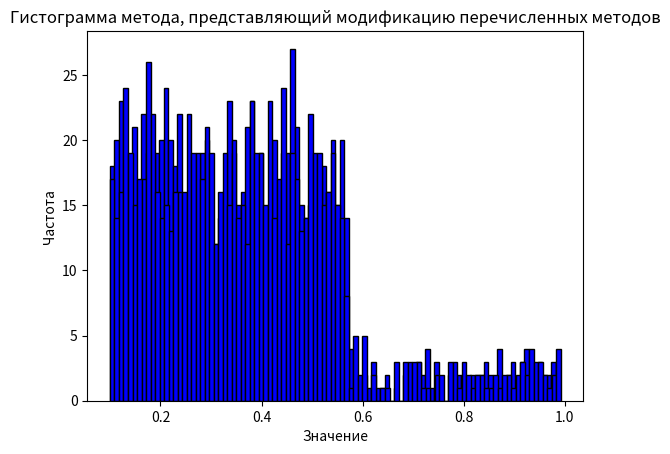

This figure's Python source:
import numpy as np
import matplotlib.pyplot as plt


# Метод квадратов
def method_square(num, n):
    # Массив полученных чисел
    random_number = np.array([])
    capacity = len(num)  # Разрядность числа
    for i in range(n):

        num_2 = str(pow(int(num), 2))  # Число в квадрате

        # Добавление незначущих нулей
        while len(num_2) != capacity * 2:
            num_2 = "0" + num_2

        # Выделяем n средних разрядов
        if capacity % 2 == 0:
            new_num = num_2[int(capacity - capacity / 2):int(capacity + capacity / 2)]  # Если четное число разрядов
        else:
            new_num = num_2[int(capacity - capacity / 2):int(capacity + capacity / 2)]

        # Добавляем случайное число,
        # равномерно распределённое в интервале (0; 1);
        random_number = np.append(random_number, int(new_num) * pow(10, -capacity))

        num = new_num

    plt.hist(random_number, color='blue', edgecolor='black',
             bins=int(n / 10))

    plt.title('Гистограмма метода квадратов')
    plt.xlabel('Значение')
    plt.ylabel('Частота')
    plt.show()

    return random_number


# Метод произведений
def method_compasion(num, core, n):
    # Массив полученных чисел
    random_number = np.array([])
    capacity = len(num)  # Разрядность числа
    for i in range(n):

        num_2 = str(int(num) * core)  # Число на ядро

        # Добавление незначущих нулей
        while len(num_2) != capacity * 2:
            num_2 = "0" + num_2

        # Выделяем n средних разрядов
        if capacity % 2 == 0:
            new_num = num_2[int(capacity - capacity / 2):int(capacity + capacity / 2)]  # Если четное число разрядов
        else:
            new_num = num_2[int(capacity - capacity / 2):int(capacity + capacity / 2)]

        # Добавляем случайное число,
        # равномерно распределённое в интервале (0; 1);
        random_number = np.append(random_number, int(new_num) * pow(10, -capacity))

        num = num_2[-capacity:]

    plt.hist(random_number, color='blue', edgecolor='black',
             bins=int(n / 10))

    plt.title('Гистограмма метода произведений')
    plt.xlabel('Значение')
    plt.ylabel('Частота')
    plt.show()

    return random_number


# Мультипликативный конгруэнтный метод
def multiplicative_congruent_method(num, multiplier, divider, n):
    # Массив полученных чисел
    random_number = np.array([])
    capacity = len(str(num))  # Разрядность числа
    for i in range(n):
        new_num = (num * multiplier + 0) % divider  # Число на множитель и получаем остаток
        capacity = len(str(num))
        # Добавляем случайное число,
        # равномерно распределённое в интервале (0; 1);
        pull = len(str(new_num))
        random_number = np.append(random_number, new_num * pow(10, -pull))

        num = new_num
    plt.hist(random_number, color='blue', edgecolor='black',
             bins=int(n / 10))

    plt.title('Гистограмма мультипликативного конгруэнтного метода')
    plt.xlabel('Значение')
    plt.ylabel('Частота')
    plt.show()

    return random_number


# методы, представляющие модификации перечисленных методов
def multiplicative_congruent_method_modification(num, multiplier, divider, n, u):
    # Массив полученных чисел
    random_number = np.array([])
    capacity = len(str(num))  # Разрядность числа
    for i in range(n):
        new_num = ((num * multiplier) + u) % divider  # Число на множитель и получаем остаток
        capacity = len(str(num))
        # Добавляем случайное число,
        # равномерно распределённое в интервале (0; 1);
        pull = len(str(new_num))
        random_number = np.append(random_number, new_num * pow(10, -pull))

        num = new_num

    plt.hist(random_number, color='blue', edgecolor='black',
             bins=int(n / 10))

    plt.title('Гистограмма метода, представляющий модификацию перечисленных методов')
    plt.xlabel('Значение')
    plt.ylabel('Частота')
    plt.show()

    return random_number


def main():
    n = 1000  # Количество повторений
    # num = 7153 # Исходное число
    # method_square(str(num), n)
    #
    # num = 3729  # Исходное число
    # core = 5167 # Ядро
    # method_compasion(str(num), core, n)

    num = 1357 # Исходное число
    multiplier = 1357 # Множитель
    divider = 5689 # Делитель
    multiplicative_congruent_method(num, multiplier, divider, n)

    num = 1357  # Исходное число
    multiplier = 1357  # Множитель
    divider = 5689  # Делитель
    u = 39999999999999999  # Аддитивная константа
    multiplicative_congruent_method_modification(num, multiplier, divider, n, u)


if __name__ == '__main__':
    main()
